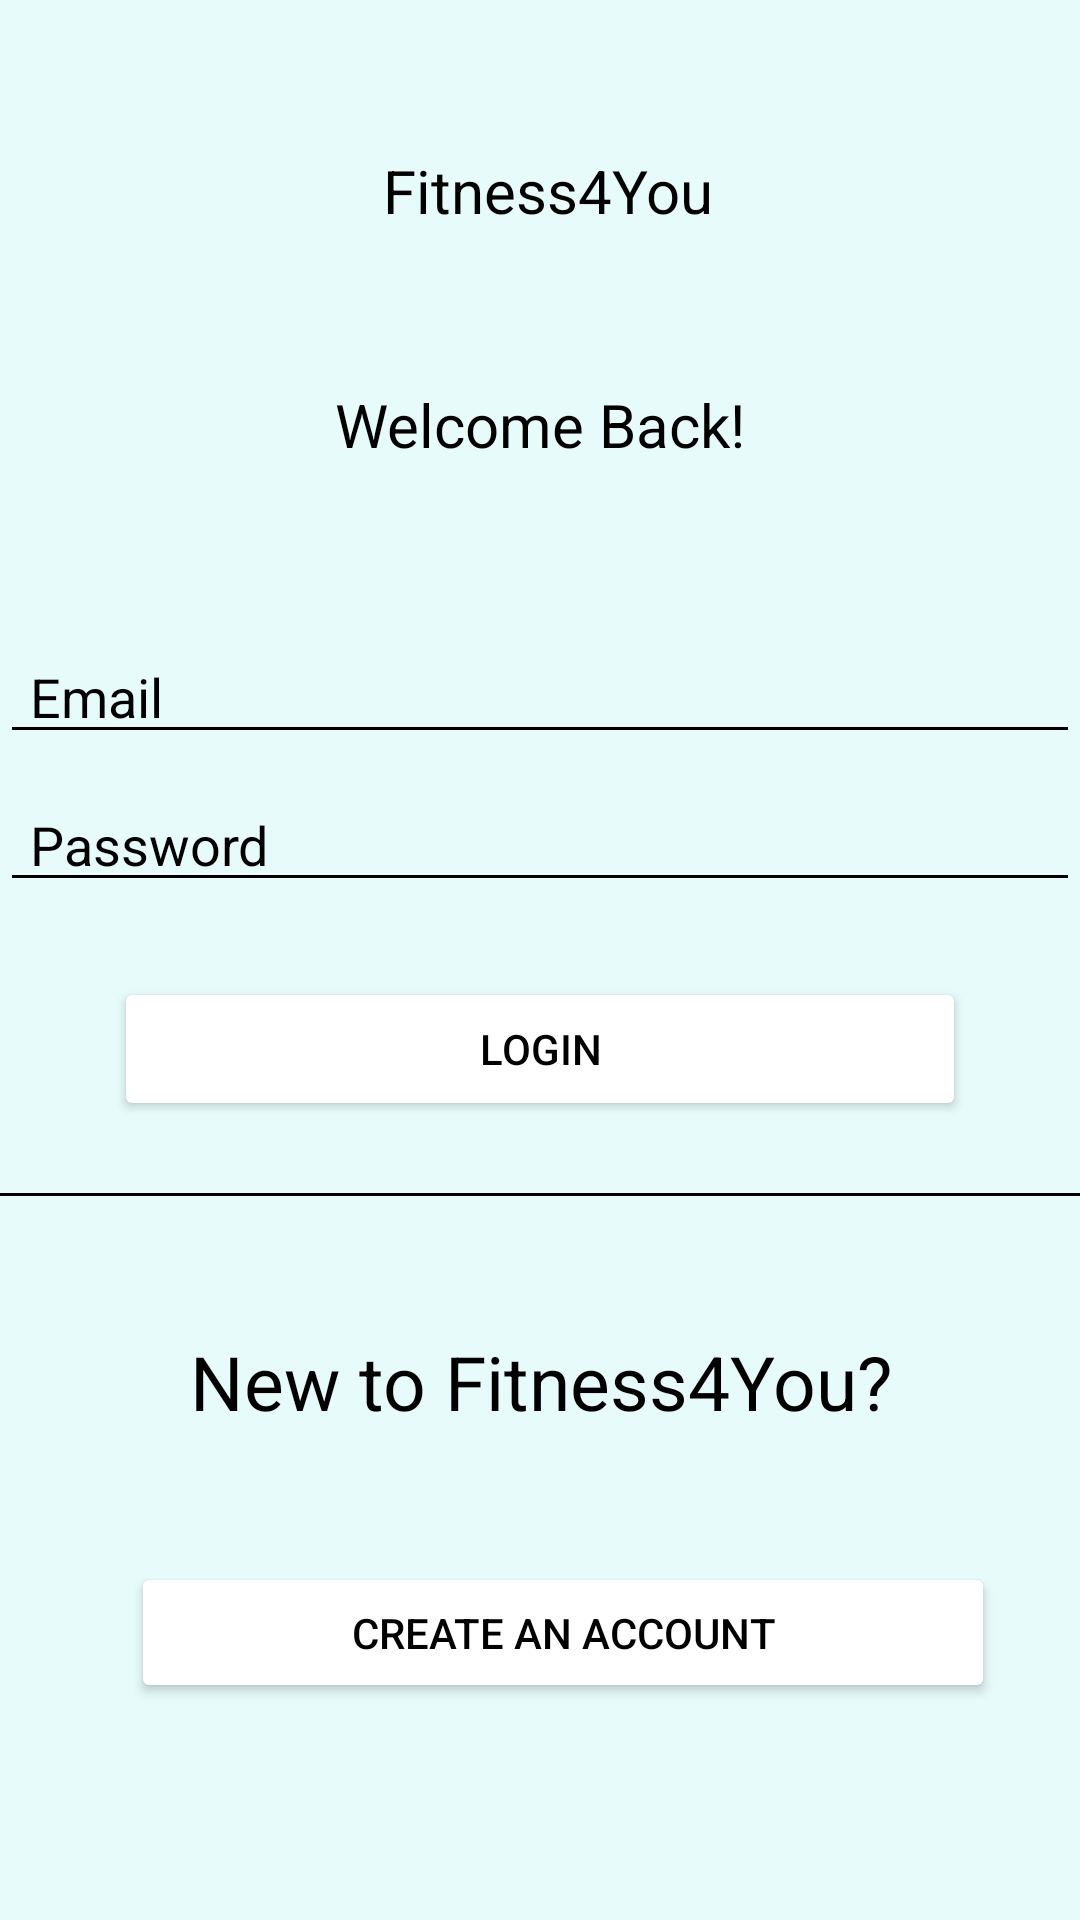

Produce the Android XML layout that renders to this screen, including the resource entries it uses.
<!-- AndroidManifest.xml: application theme Theme.MobileAppDev -->
<!-- res/layout/activity_main.xml -->
<?xml version="1.0" encoding="utf-8"?>
<RelativeLayout xmlns:android="http://schemas.android.com/apk/res/android"
    android:layout_width="match_parent"
    android:layout_height="match_parent"
    android:background="#E6FBFA">

        <TextView
            android:id="@+id/appName"
            android:layout_width="match_parent"
            android:layout_height="73dp"
            android:gravity="center"
            android:inputType="textEmailAddress"
            android:paddingTop="50dp"
            android:text=" Fitness4You"
            android:textColor="@color/black"
            android:textSize="20dp" />

        <EditText
            android:id="@+id/editText_password"
            android:layout_width="match_parent"
            android:layout_height="wrap_content"
            android:layout_below="@id/textView10"
            android:layout_marginTop="8dp"
            android:paddingLeft="10dp"
            android:hint="Password"
            android:backgroundTint="@color/black"
            android:textColorHint="@color/black"
            android:inputType="textPassword"
            android:textColor="@color/black" />

        <Button
            android:id="@+id/create_account_button1"
            android:layout_width="288dp"
            android:layout_height="47dp"
            android:layout_below="@id/editText_password"
            android:layout_alignRight="@+id/login_button"
            android:layout_marginTop="220dp"
            android:layout_marginRight="-10dp"
            android:backgroundTint="@color/white"
            android:text="Create an account"
            android:textColor="@color/black" />

        <EditText
            android:id="@+id/textView10"
            android:layout_width="match_parent"
            android:layout_height="wrap_content"
            android:layout_below="@id/textView11"
            android:layout_marginTop="55dp"
            android:hint="Email"
            android:backgroundTint="@color/black"
            android:textColorHint="@color/black"
            android:paddingLeft="10dp"
            android:textColor="@color/black" />

        <TextView
            android:id="@+id/textView11"
            android:layout_width="match_parent"
            android:layout_height="wrap_content"
            android:layout_below="@+id/appName"
            android:layout_marginTop="55dp"
            android:textColor="@color/black"
            android:textSize="20dp"
            android:text="Welcome Back!"
            android:gravity="center"
            />

        <Button
            android:id="@+id/login_button"
            android:layout_width="284dp"
            android:layout_height="wrap_content"
            android:layout_below="@+id/editText_password"
            android:layout_centerHorizontal="true"
            android:layout_marginTop="25dp"
            android:backgroundTint="@color/white"
            android:gravity="center"
            android:text="Login"
            android:textColor="@color/black" />

        <TextView
            android:id="@+id/editTextTextMultiLine"
            android:layout_width="match_parent"
            android:layout_height="wrap_content"
            android:layout_below="@id/login_button"
            android:layout_marginTop="8dp"
            android:backgroundTint="@color/black"
            android:ems="10"
            android:gravity="start|top"
            android:inputType="textMultiLine" />

        <View
            android:layout_width="match_parent"
            android:layout_height="1dp"
            android:layout_below="@id/login_button"
            android:layout_marginTop="24dp"
            android:background="@color/black" />

        <TextView
            android:id="@+id/editTextTextPersonName2"
            android:layout_width="match_parent"
            android:layout_height="wrap_content"
            android:layout_below="@id/editTextTextMultiLine"
            android:layout_marginTop="43dp"
            android:background="@null"
            android:ems="10"
            android:gravity="center"
            android:inputType="textPersonName"
            android:text="New to Fitness4You?"
            android:textSize="25dp"
            android:textColor="@color/black" />


</RelativeLayout>
<!-- resources referenced by this layout -->
<resources>
  <color name="black">#FF000000</color>
  <color name="white">#FFFFFFFF</color>
  <style name="Theme.MobileAppDev" parent="Theme.MaterialComponents.DayNight.DarkActionBar">
          
          <item name="colorPrimary">@color/purple_500</item>
          <item name="colorPrimaryVariant">@color/purple_700</item>
          <item name="colorOnPrimary">@color/white</item>
          
          <item name="colorSecondary">@color/teal_200</item>
          <item name="colorSecondaryVariant">@color/teal_700</item>
          <item name="colorOnSecondary">@color/black</item>
          
          <item name="android:statusBarColor">?attr/colorPrimaryVariant</item>
          
  
      </style>
  <color name="purple_500">#FF6200EE</color>
  <color name="purple_700">#FF3700B3</color>
  <color name="teal_200">#FF03DAC5</color>
  <color name="teal_700">#FF018786</color>
</resources>
